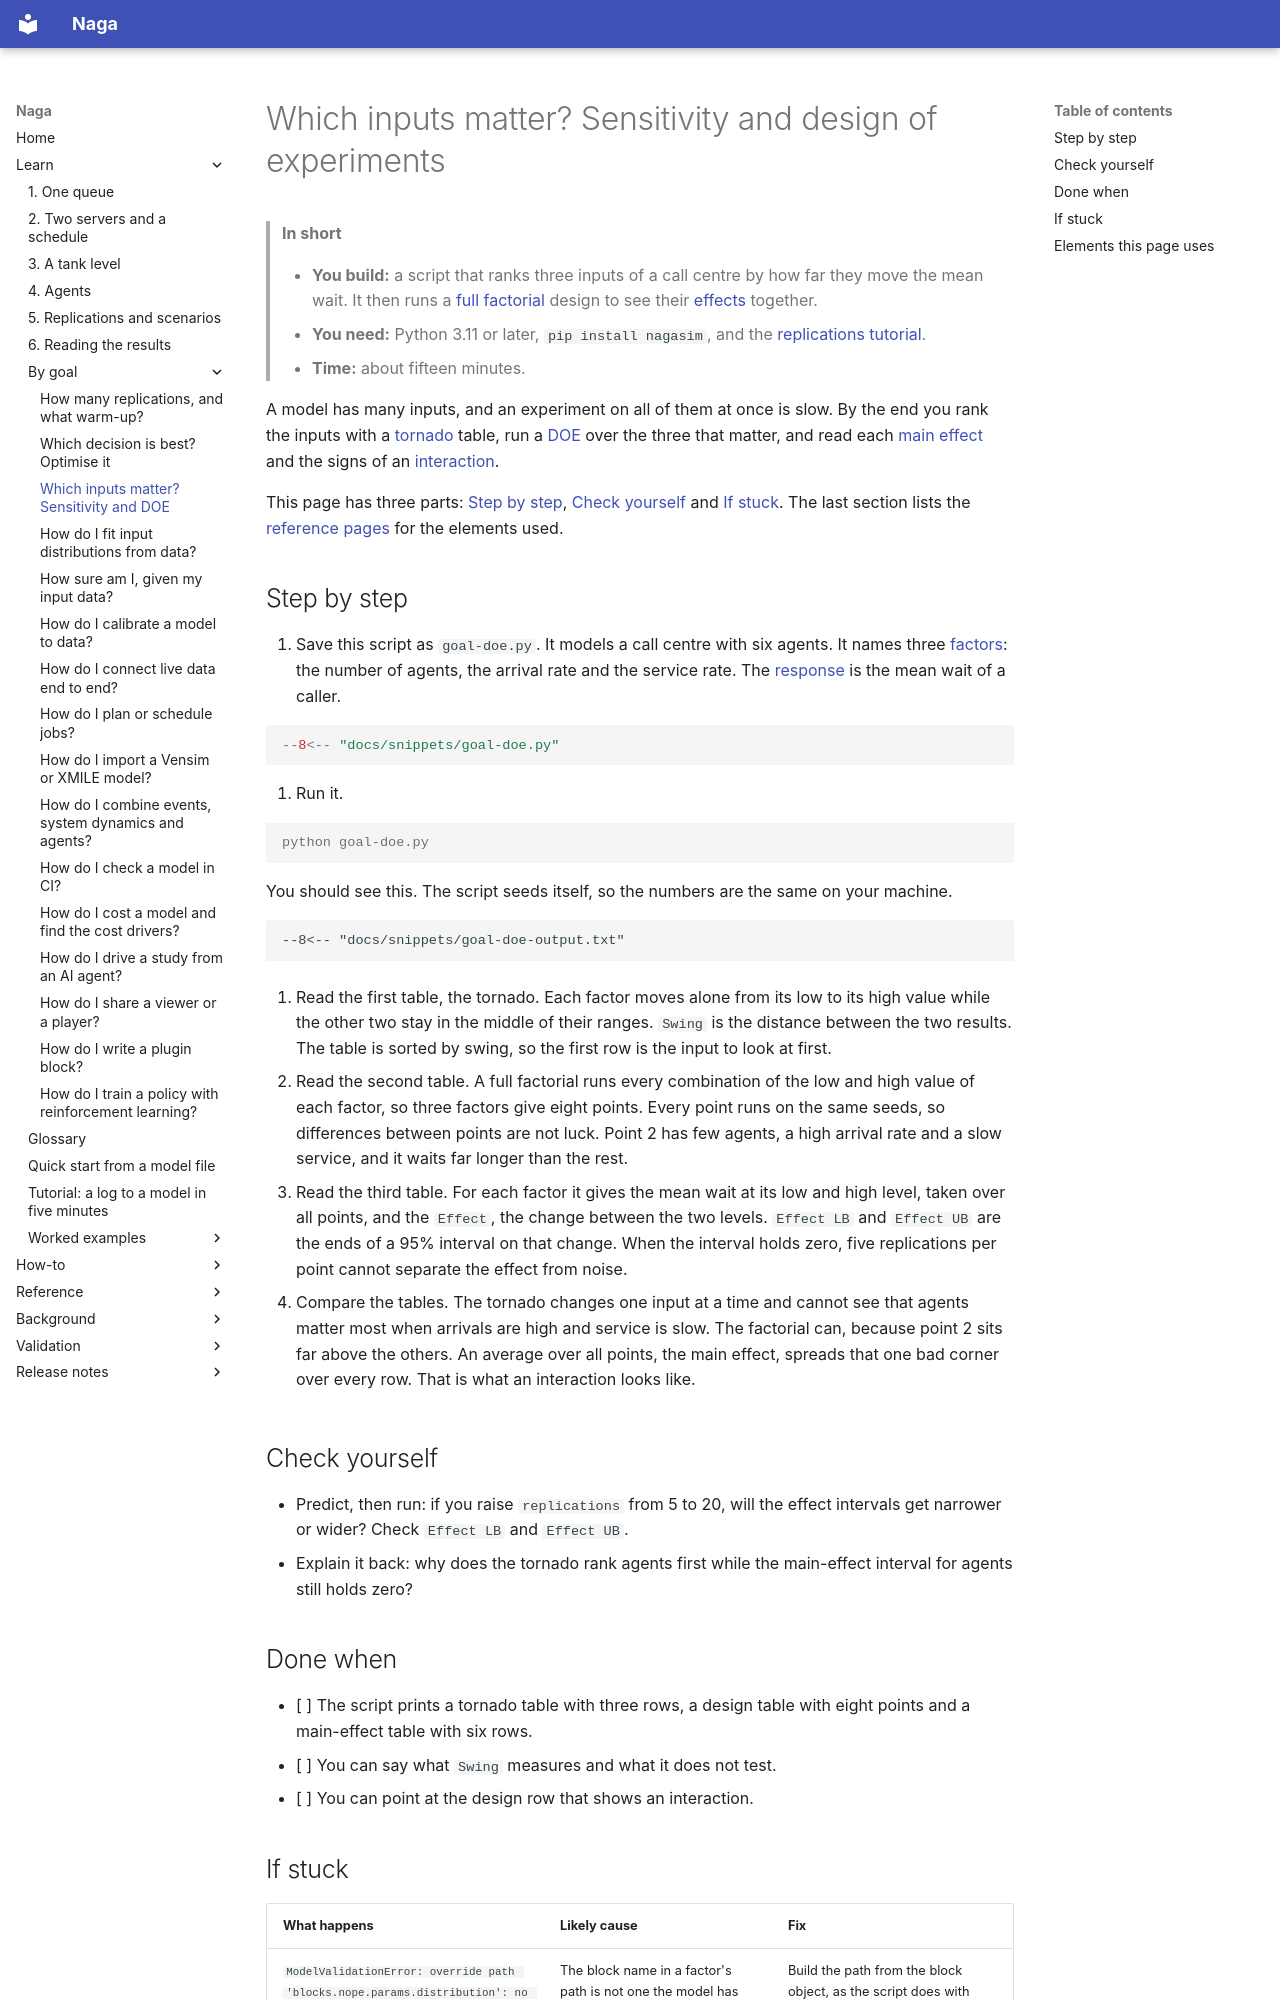

repository: TheMattHub/naga · page: goals/sensitivity-and-doe.html · generator: mkdocs

# Which inputs matter? Sensitivity and design of experiments

> **In short**
>
> - **You build:** a script that ranks three inputs of a call centre by how far they move the mean wait. It then runs a [full factorial](../glossary.md#full-factorial) design to see their [effects](../glossary.md#main-effect) together.
> - **You need:** Python 3.11 or later, `pip install nagasim`, and the [replications tutorial](replications-and-warm-up.md).
> - **Time:** about fifteen minutes.

A model has many inputs, and an experiment on all of them at once is slow. By the end you rank the inputs with a [tornado](../glossary.md#tornado) table, run a [DOE](../glossary.md#doe) over the three that matter, and read each [main effect](../glossary.md#main-effect) and the signs of an [interaction](../glossary.md#interaction).

This page has three parts: [Step by step](#step-by-step), [Check yourself](#check-yourself) and [If stuck](#if-stuck). The last section lists the [reference pages](#elements-this-page-uses) for the elements used.

## Step by step

1. Save this script as `goal-doe.py`. It models a call centre with six agents. It names three [factors](../glossary.md#factor): the number of agents, the arrival rate and the service rate. The [response](../glossary.md#response) is the mean wait of a caller.

```python
--8<-- "docs/snippets/goal-doe.py"
```

2. Run it.

<!-- no-run: the script above is the file this command runs -->
```console
python goal-doe.py
```

You should see this. The script seeds itself, so the numbers are the same on your machine.

```text
--8<-- "docs/snippets/goal-doe-output.txt"
```

3. Read the first table, the tornado. Each factor moves alone from its low to its high value while the other two stay in the middle of their ranges. `Swing` is the distance between the two results. The table is sorted by swing, so the first row is the input to look at first.

4. Read the second table. A full factorial runs every combination of the low and high value of each factor, so three factors give eight points. Every point runs on the same seeds, so differences between points are not luck. Point 2 has few agents, a high arrival rate and a slow service, and it waits far longer than the rest.

5. Read the third table. For each factor it gives the mean wait at its low and high level, taken over all points, and the `Effect`, the change between the two levels. `Effect LB` and `Effect UB` are the ends of a 95% interval on that change. When the interval holds zero, five replications per point cannot separate the effect from noise.

6. Compare the tables. The tornado changes one input at a time and cannot see that agents matter most when arrivals are high and service is slow. The factorial can, because point 2 sits far above the others. An average over all points, the main effect, spreads that one bad corner over every row. That is what an interaction looks like.

## Check yourself

- Predict, then run: if you raise `replications` from 5 to 20, will the effect intervals get narrower or wider? Check `Effect LB` and `Effect UB`.
- Explain it back: why does the tornado rank agents first while the main-effect interval for agents still holds zero?

## Done when

- [ ] The script prints a tornado table with three rows, a design table with eight points and a main-effect table with six rows.
- [ ] You can say what `Swing` measures and what it does not test.
- [ ] You can point at the design row that shows an interaction.
